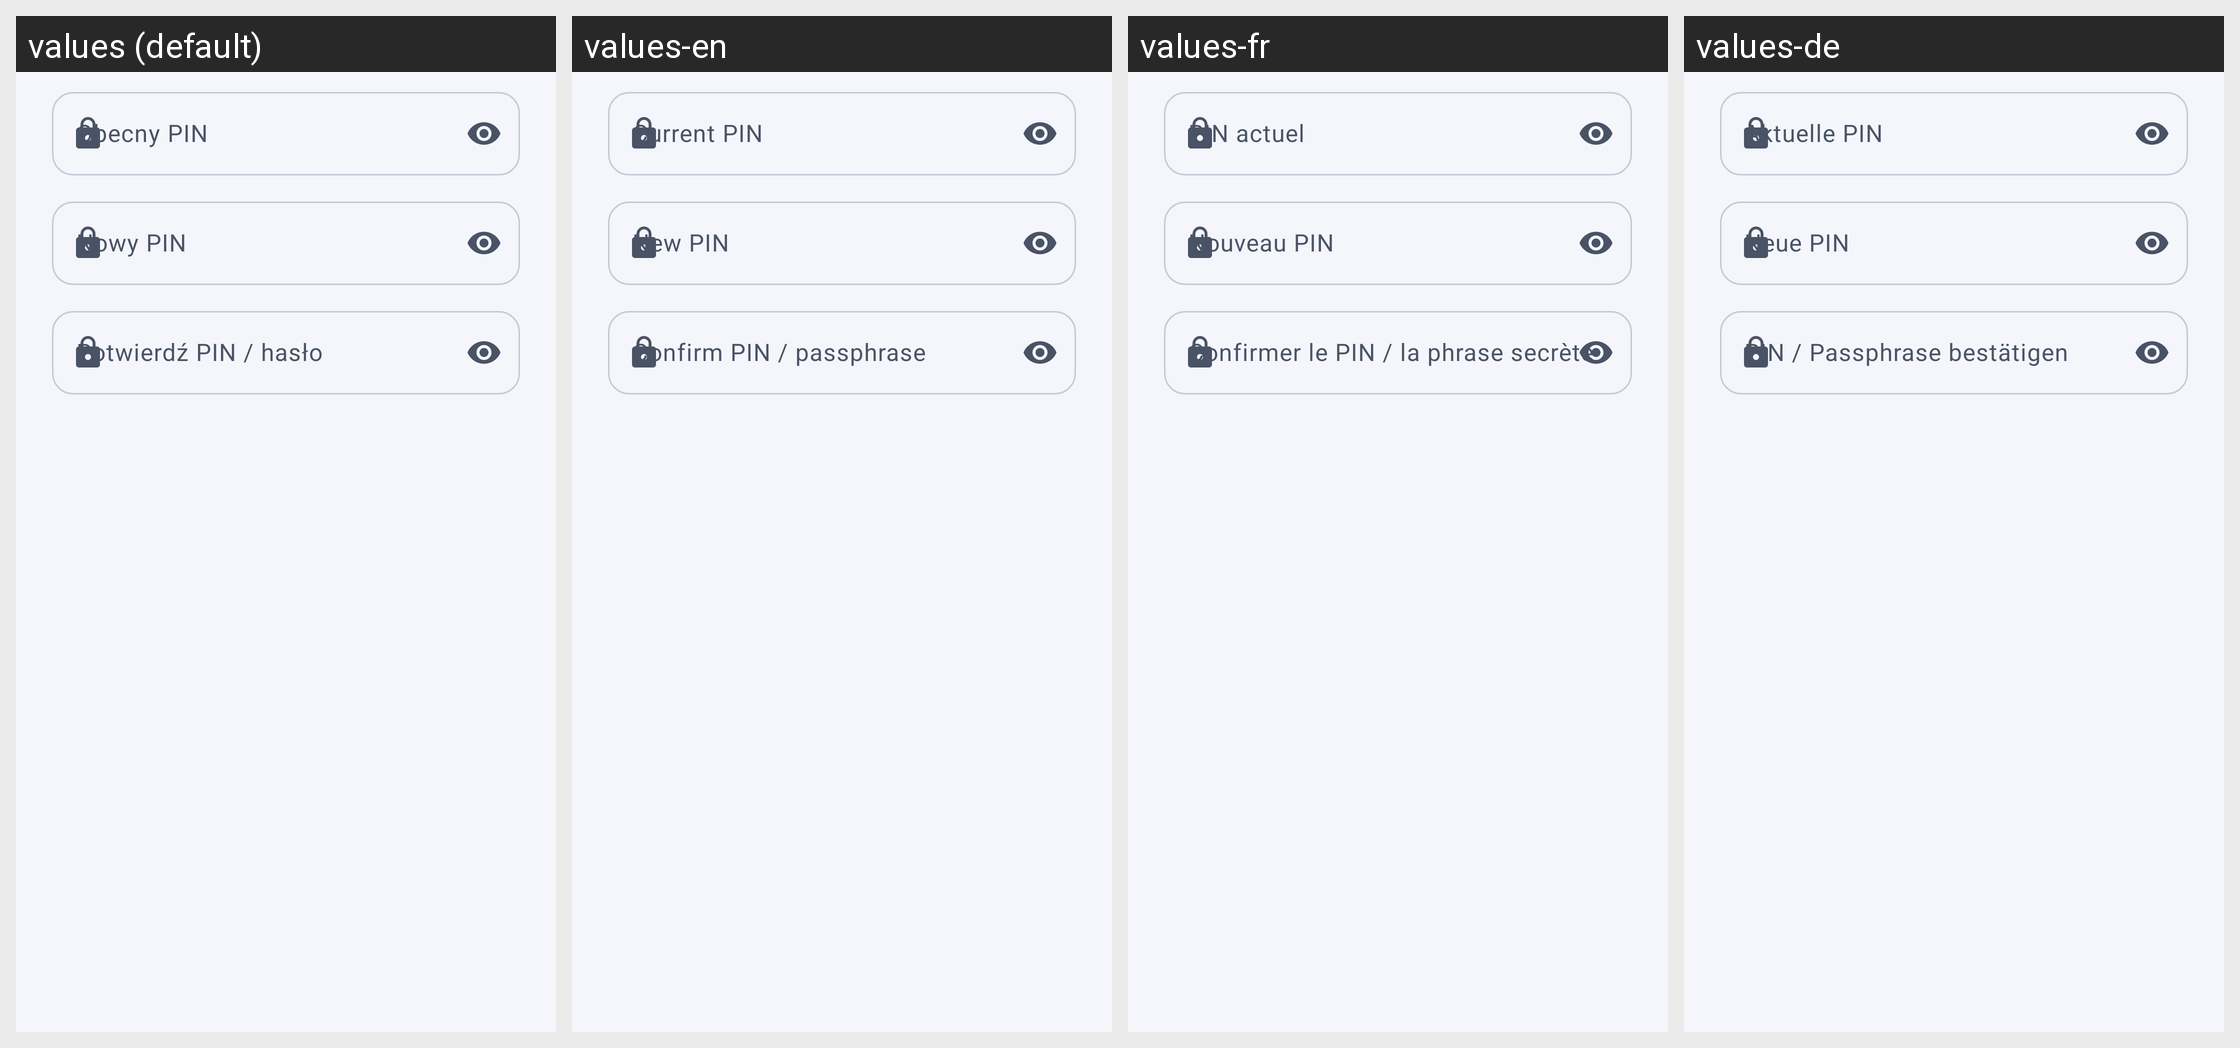

Strings drawn on this Android screen and how each of the app's shown locales translates them:
Android screen res/layout/dialog_change_pin.xml rendered under 4 locales, left to right: values (default), values-en, values-fr, values-de. Device: Nexus 5 (rendered at 1080×1920; each locale shown at half size, 540×960, under a caption strip naming it); theme Theme.SecurePasswordManager.
Strings drawn on this screen, with the default value and each locale's value (text and hints the layout hard-codes, and strings that could not be matched under every locale, appear in the picture but are not listed):

hint_old_pin
  values: Obecny PIN
  values-en: Current PIN
  values-fr: PIN actuel
  values-de: Aktuelle PIN

hint_new_pin
  values: Nowy PIN
  values-en: New PIN
  values-fr: Nouveau PIN
  values-de: Neue PIN

hint_confirm_pin
  values: Potwierdź PIN / hasło
  values-en: Confirm PIN / passphrase
  values-fr: Confirmer le PIN / la phrase secrète
  values-de: PIN / Passphrase bestätigen
